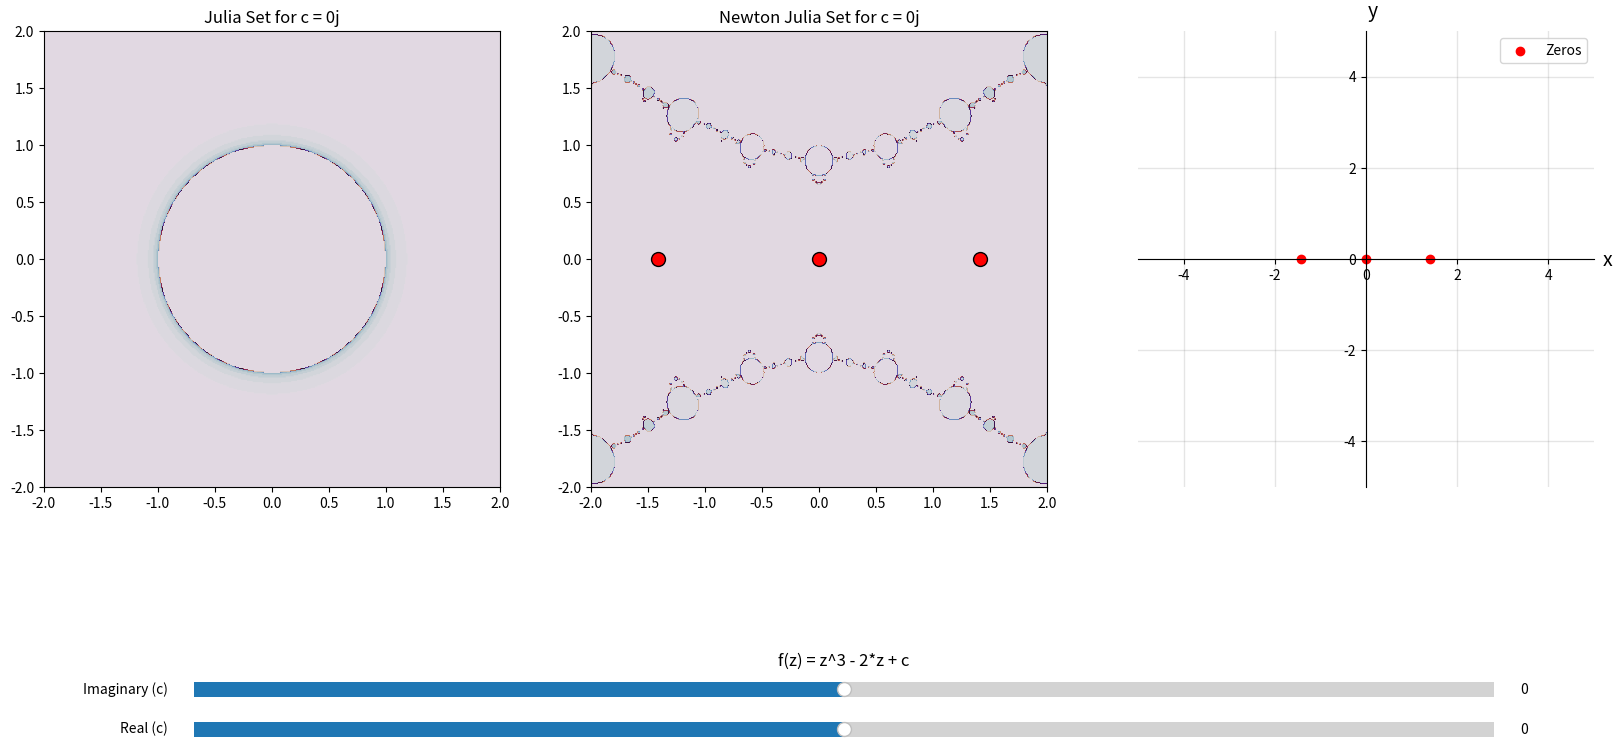

The matplotlib source for this figure:
import cmath 
import numpy as np
import matplotlib.pyplot as plt
from matplotlib.widgets import Slider

class Complex:
    def __init__(self, real, imag=0.0):
        self.real = real
        self.imag = imag

    def __repr__(self):
        if self.imag >= 0:
            return f"{self.real} + {self.imag}i"
        else:
            return f"{self.real} - {abs(self.imag)}i"

def f(z, c):
    return z**3 - 2*z + c

def f_defin(z):
    return 3*z**2 - 2

def newton_transform(z, c):
    f_z = f(z, c)
    f_defin_z = f_defin(z)
    return z - f_z / f_defin_z

def newtons_method(c, initial_guess=0.0, tolerance=0.000001, max_iterations=1000):
    z = initial_guess
    for _ in range(max_iterations):
        f_z = f(z, c)
        f_defin_z = f_defin(z)
        z_next = z - f_z / f_defin_z
        
        if abs(z_next - z) < tolerance:  
            return z_next
        z = z_next
    return None

def is_near_duplicate(zero, zeros, tolerance=1e-6):
    for existing_zero in zeros:
        if abs(zero - existing_zero) < tolerance:
            return True
    return False

def julia_set(c, xlim=(-2, 2), ylim=(-2, 2), width=400, height=400, max_iter=50):
    x = np.linspace(xlim[0], xlim[1], width)
    y = np.linspace(ylim[0], ylim[1], height)
    
    Z = x[:, None] + 1j * y[None, :]
    img = np.zeros(Z.shape, dtype=int)

    mask = np.ones(Z.shape, dtype=bool)
    
    for i in range(max_iter):
        Z[mask] = Z[mask] ** 2 + c
        mask = mask & (np.abs(Z) < 2)
        img[mask] = i

    return img

def julia_set_newton(c, xlim=(-2, 2), ylim=(-2, 2), width=400, height=400, max_iter=50):
    x = np.linspace(xlim[0], xlim[1], width)
    y = np.linspace(ylim[0], ylim[1], height)
    
    Z = x[:, None] + 1j * y[None, :]
    img = np.zeros(Z.shape, dtype=int)

    mask = np.ones(Z.shape, dtype=bool)
    
    for i in range(max_iter):
        Z[mask] = newton_transform(Z[mask], c)
        mask = mask & (np.abs(Z) < 2)
        img[mask] = i

    return img

def update_plot(val):
    real_part = real_slider.val
    imag_part = imag_slider.val
    c = complex(real_part, imag_part)

    if val == 0 or c != update_plot.last_c:
        update_plot.last_c = c
        julia_img = julia_set(c)
        julia_ax.clear()
        julia_ax.imshow(julia_img, extent=(-2, 2, -2, 2), cmap='twilight', origin='lower')
        julia_ax.set_title(f'Julia Set for c = {c}')
        
        newton_julia_img = julia_set_newton(c)
        newton_julia_ax.clear()
        newton_julia_ax.imshow(newton_julia_img, extent=(-2, 2, -2, 2), cmap='twilight', origin='lower')
        newton_julia_ax.set_title(f'Newton Julia Set for c = {c}')

        real_zeros.clear()
        complex_zeros.clear()
        for guess in initial_guesses:
            zero = newtons_method(c, initial_guess=guess, tolerance=tolerance)
            if zero is not None:
                if abs(zero.imag) < 1e-6:  
                    real_zero = round(zero.real, 6)
                    real_zeros.add(real_zero)
                else:
                    if not is_near_duplicate(zero, complex_zeros):
                        complex_zeros.add(zero)

        newton_ax.clear()
        all_zeros = list(real_zeros) + list(complex_zeros)
        newton_ax.scatter([z.real for z in all_zeros], [z.imag for z in all_zeros], c='red')
        
        newton_julia_ax.scatter([z.real for z in all_zeros], [z.imag for z in all_zeros], c='red', edgecolors='black', s=100, label='Zeros')

        newton_ax.set(xlim=(-5, 5), ylim=(-5, 5), aspect='equal')
        newton_ax.spines['bottom'].set_position('zero')
        newton_ax.spines['left'].set_position('zero')
        newton_ax.spines['top'].set_visible(False)
        newton_ax.spines['right'].set_visible(False)
        newton_ax.set_xlabel('x', size=14, labelpad=-24, x=1.03)
        newton_ax.set_ylabel('y', size=14, labelpad=-21, y=1.02, rotation=0)
        newton_ax.grid(which='major', color='grey', linewidth=1, linestyle='-', alpha=0.2)
        newton_ax.legend(['Zeros'])

        plt.draw()

        
update_plot.last_c = complex(0, 0)

def main():
    global real_slider, imag_slider, julia_ax, newton_julia_ax,newton_ax, real_zeros, complex_zeros, initial_guesses, tolerance
    
    tolerance = 0.000001
    initial_guesses = [0.0, 1.0, -1.0, 2.0, -2.0, 1+1j, -1-1j, 2-1j, -2+1j]  
    real_zeros = set()  
    complex_zeros = set()

    fig, (julia_ax, newton_julia_ax, newton_ax) = plt.subplots(1, 3, figsize=(20, 10))

    axcolor = 'lightgoldenrodyellow'
    ax_real = plt.axes([0.2, 0.01, 0.65, 0.03], facecolor=axcolor)
    ax_imag = plt.axes([0.2, 0.05, 0.65, 0.03], facecolor=axcolor)

    real_slider = Slider(ax_real, 'Real (c)', -5.0, 5.0, valinit=0.0)
    imag_slider = Slider(ax_imag, 'Imaginary (c)', -5.0, 5.0, valinit=0.0)


    update_plot(0)

    real_slider.on_changed(update_plot)
    imag_slider.on_changed(update_plot)

    plt.title("f(z) = z^3 - 2*z + c")
    plt.show()

if __name__ == "__main__":
    main()
